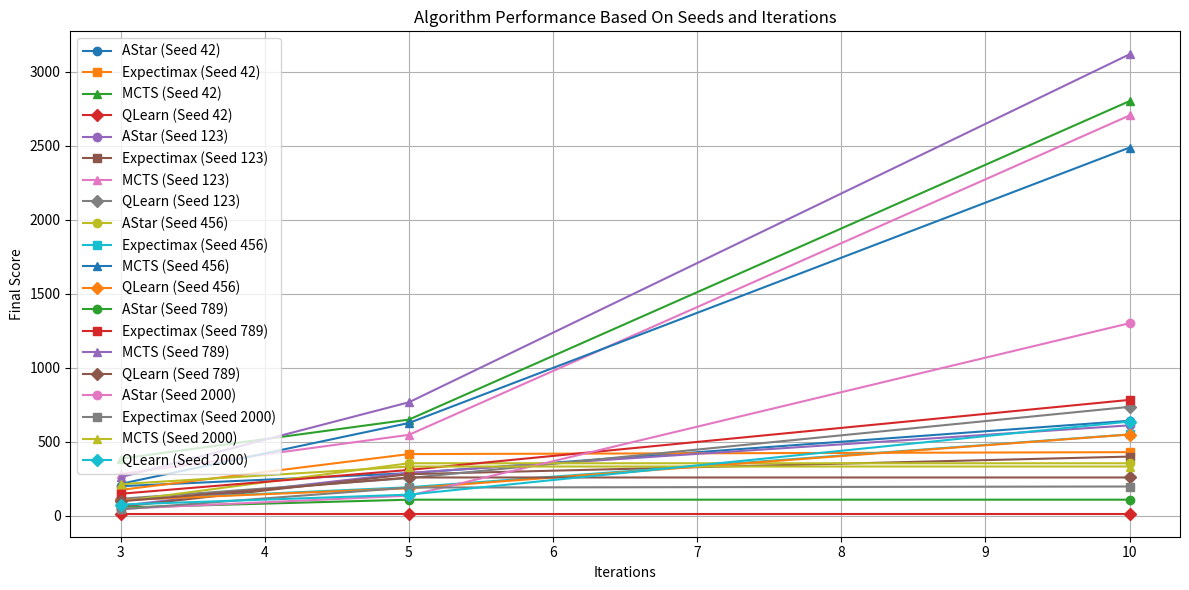
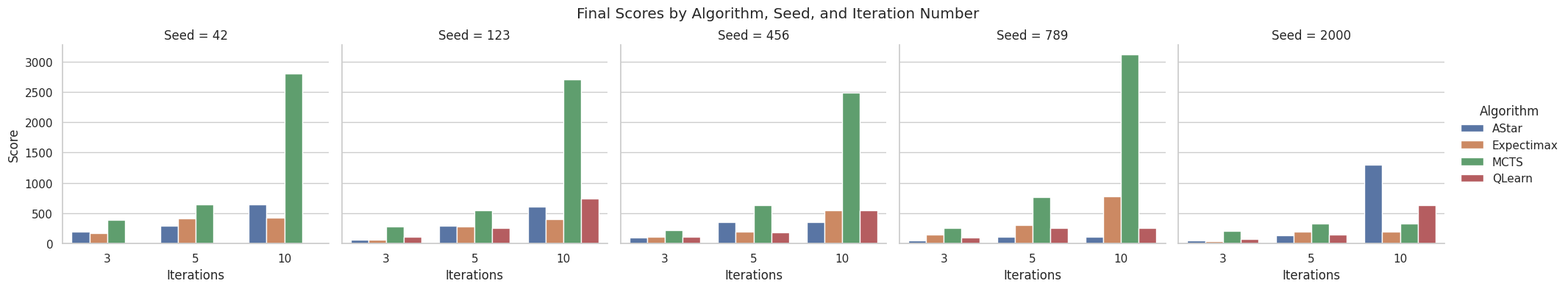

Python code for these plots, in order:
import pandas as pd
import matplotlib.pyplot as plt
import seaborn as sns

data = {
    'Seed': ['42']*3 + ['123']*3 + ['456']*3 + ['789']*3 + ['2000']*3,
    'Iterations': [3, 5, 10]*5,
    'AStar': [200, 288, 642, 68, 290, 611, 98, 355, 355, 56, 109, 109, 47, 136, 1301],
    'Expectimax': [175, 417, 430, 61, 281, 400, 106, 193, 550, 149, 310, 783, 44, 191, 198],
    'MCTS': [386, 650, 2801, 283, 547, 2704, 216, 627, 2487, 261, 767, 3117, 214, 333, 333],
    'QLearn': [14, 14, 14, 115, 255, 736, 106, 186, 549, 98, 259, 259, 76, 143, 637]
}

df = pd.DataFrame(data)

# Line plot
plt.figure(figsize=(12, 6))
for seed in df['Seed'].unique():
    subset = df[df['Seed'] == seed]
    plt.plot(subset['Iterations'], subset['AStar'], marker='o', label=f'AStar (Seed {seed})')
    plt.plot(subset['Iterations'], subset['Expectimax'], marker='s', label=f'Expectimax (Seed {seed})')
    plt.plot(subset['Iterations'], subset['MCTS'], marker='^', label=f'MCTS (Seed {seed})')
    plt.plot(subset['Iterations'], subset['QLearn'], marker='D', label=f'QLearn (Seed {seed})')

plt.title('Algorithm Performance Based On Seeds and Iterations')
plt.xlabel('Iterations')
plt.ylabel('Final Score')
plt.grid(True)
plt.legend()
plt.tight_layout()
plt.show()

# Bar plot
df_melted = df.melt(id_vars=['Seed', 'Iterations'], value_vars=['AStar', 'Expectimax', 'MCTS', 'QLearn'],
                    var_name='Algorithm', value_name='Score')

sns.set(style='whitegrid')
g = sns.catplot(
    data=df_melted,
    x='Iterations',
    y='Score',
    hue='Algorithm',
    col='Seed',
    kind='bar',
    height=4,
    aspect=1
)
g.fig.subplots_adjust(top=0.85)
g.fig.suptitle('Final Scores by Algorithm, Seed, and Iteration Number')
plt.show()
